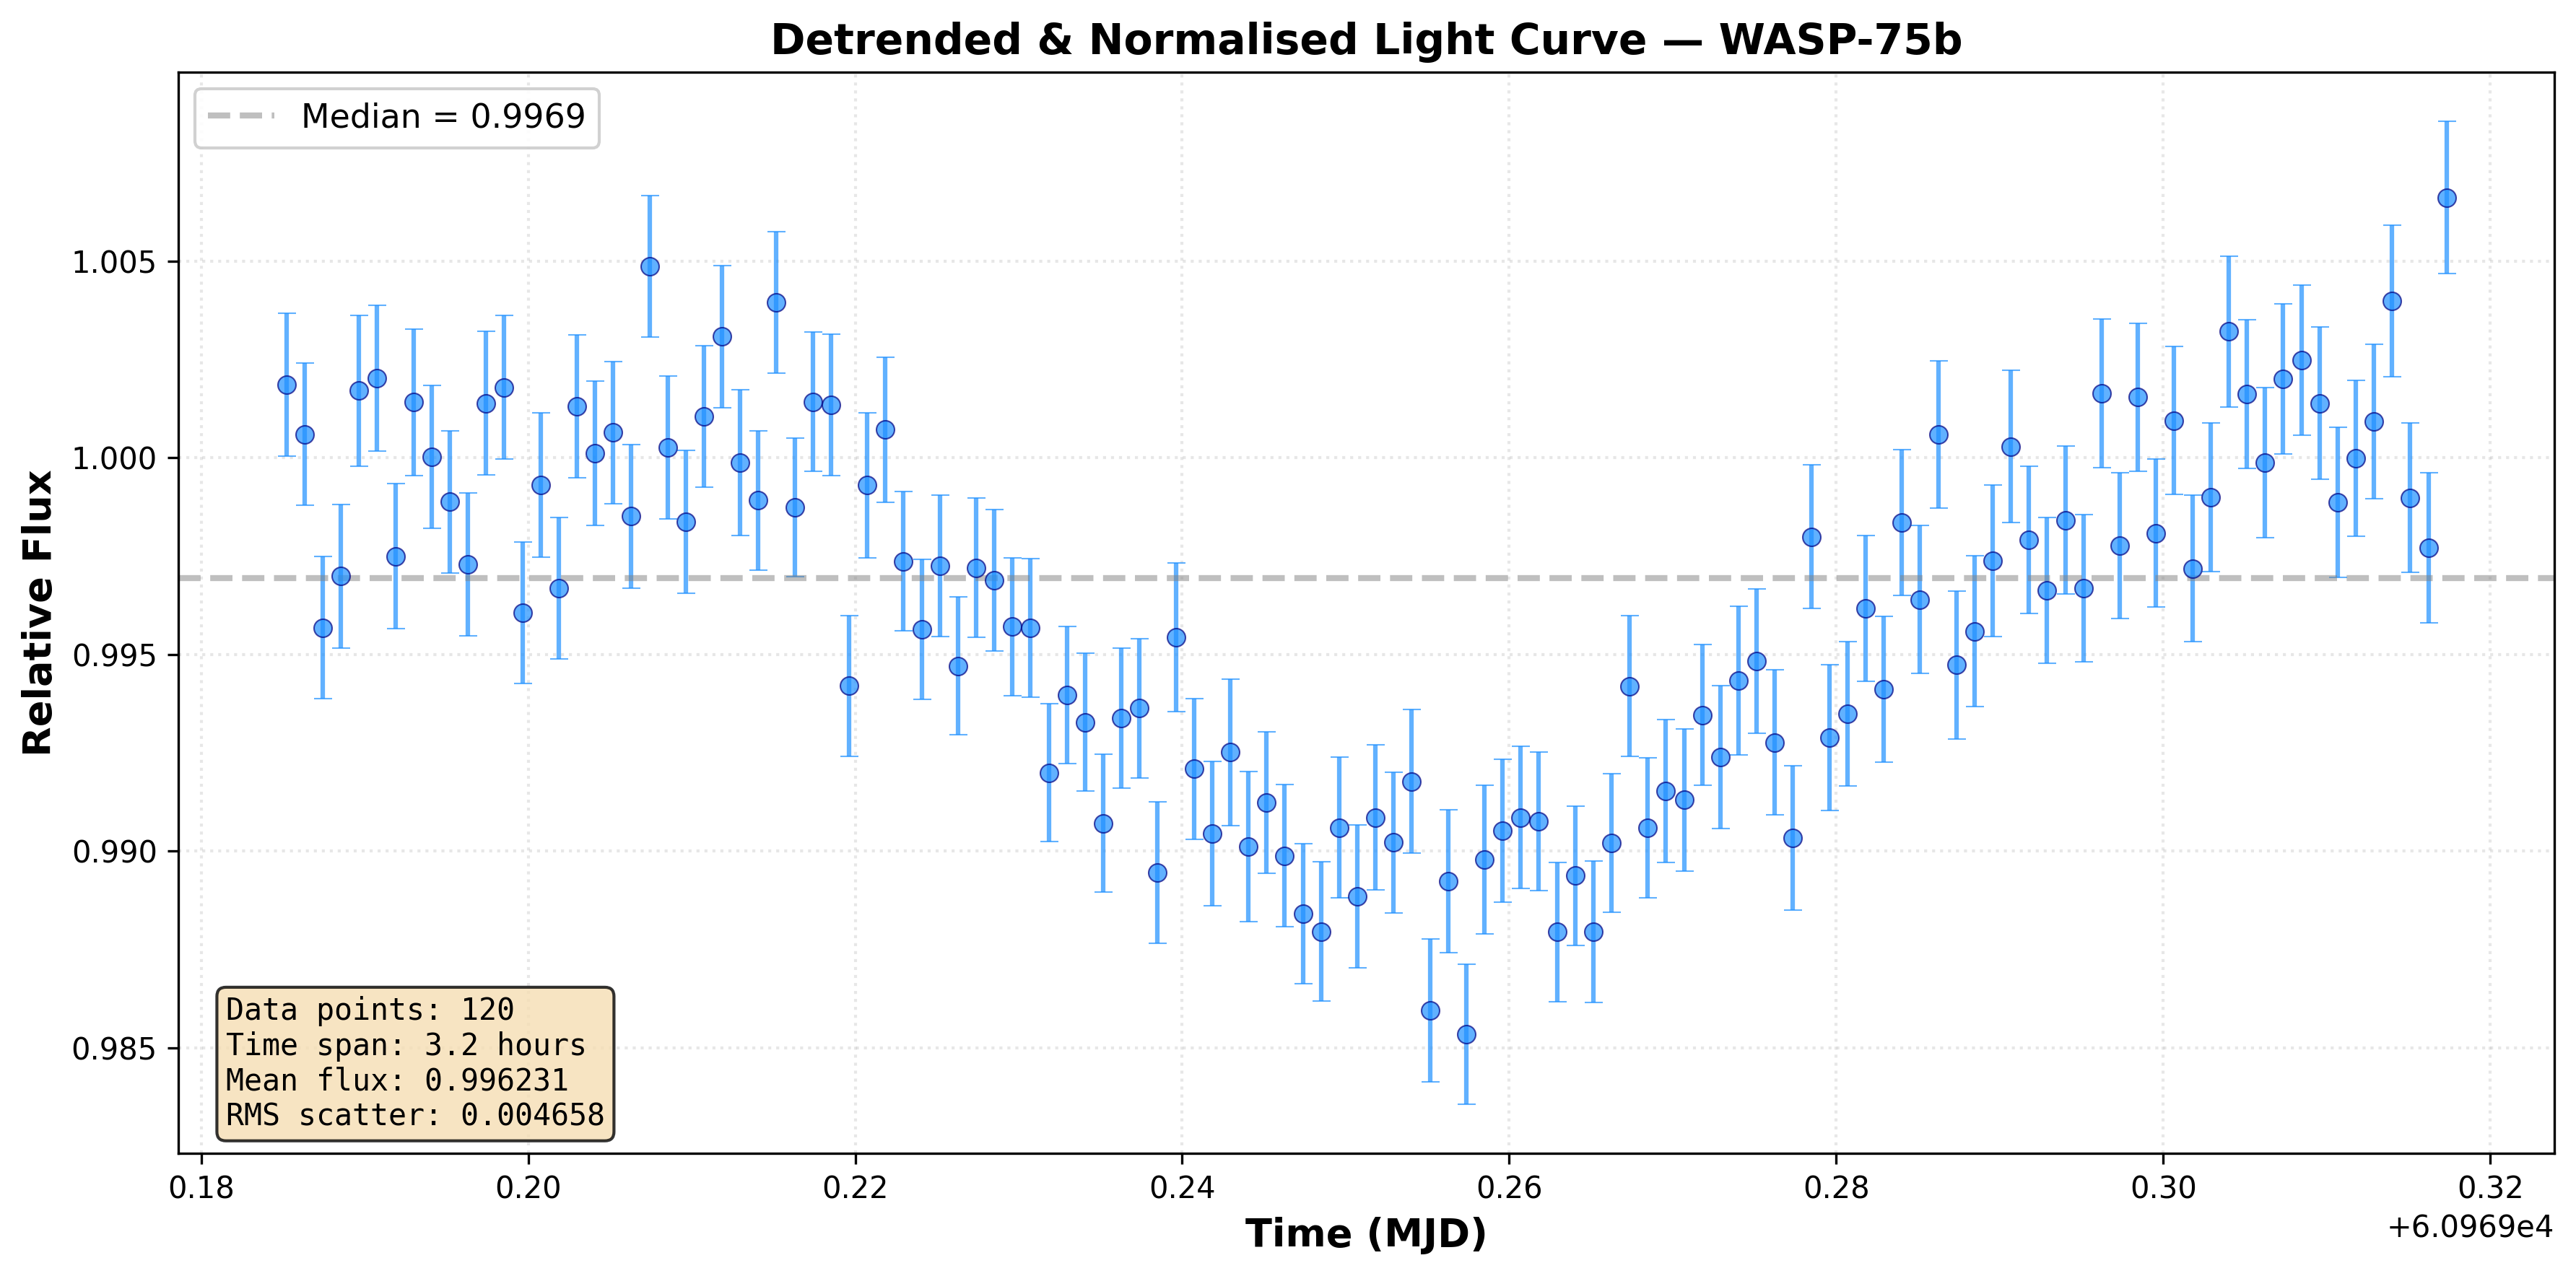

The file beside this chart, header and first rows:
time_mjd, flux_ratio, flux_error
60969, 1.002, 0.001811
60969, 1.001, 0.001803
60969, 0.9957, 0.001807
60969, 0.997, 0.001823
60969, 1.002, 0.001915
60969, 1.002, 0.001853
60969, 0.9975, 0.001844
60969, 1.001, 0.001862
60969, 1, 0.001816
60969, 0.9989, 0.00181
60969, 0.9973, 0.001812
60969, 1.001, 0.001821
60969, 1.002, 0.001827
60969, 0.9961, 0.001797
60969, 0.9993, 0.001839
60969, 0.9967, 0.0018
60969, 1.001, 0.001816
60969, 1, 0.001832
60969, 1.001, 0.001806
60969, 0.9985, 0.001824
60969, 1.005, 0.001799
60969, 1, 0.001815
60969, 0.9984, 0.001819
60969, 1.001, 0.001797
60969, 1.003, 0.001806
60969, 0.9999, 0.00185
60969, 0.9989, 0.001772
60969, 1.004, 0.001794
60969, 0.9987, 0.001762
60969, 1.001, 0.001762
60969, 1.001, 0.001792
60969, 0.9942, 0.001791
60969, 0.9993, 0.001841
60969, 1.001, 0.001846
60969, 0.9974, 0.001775
60969, 0.9956, 0.001776
60969, 0.9972, 0.001802
60969, 0.9947, 0.001755
60969, 0.9972, 0.001774
60969, 0.9969, 0.001798
60969, 0.9957, 0.00175
60969, 0.9957, 0.001762
60969, 0.992, 0.001752
60969, 0.994, 0.001741
60969, 0.9933, 0.001751
60969, 0.9907, 0.001755
60969, 0.9934, 0.001775
60969, 0.9936, 0.001771
60969, 0.9894, 0.001796
60969, 0.9954, 0.001889
60969, 0.9921, 0.001787
60969, 0.9904, 0.001834
60969, 0.9925, 0.001862
60969, 0.9901, 0.001908
60969, 0.9912, 0.001801
60969, 0.9899, 0.001814
60969, 0.9884, 0.001775
60969, 0.988, 0.001773
60969, 0.9906, 0.001795
60969, 0.9888, 0.001811
... 60 more rows
